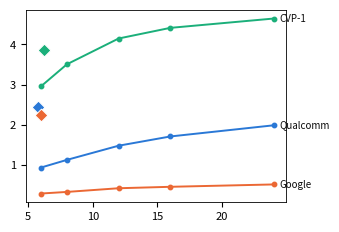

This figure's Python source: (Note: this script raises an exception after producing the figure.)
#!/usr/bin/env python3
"""Figure 2c (evaluation): capacity sweep with UCP-noind (4-bank) at 6K u-ops.

Per suite (hue matches Fig. 1): capacity sweep 6-24K u-ops (solid line),
cold-miss-ideal ceiling (dashed), chain at 6K u-ops (star).  All geomean
speedup over the shared no-u-op-cache baseline (zen5_final, no-pf runs).
"""
import matplotlib

matplotlib.use("Agg")
import matplotlib.pyplot as plt
from matplotlib.lines import Line2D

CAPS = [6, 8, 12, 16, 24]  # K u-ops

# suite -> dict(sweep=[% at each cap], ideal=%, chain=% @6K, n=traces)
DATA = {
    "Qualcomm": dict(sweep=[0.927, 1.118, 1.472, 1.703, 1.982], ucp=2.450, n=76),
    "Google": dict(sweep=[0.278, 0.318, 0.410, 0.446, 0.505], ucp=2.229, n=43),
    "CVP-1": dict(sweep=[2.955, 3.505, 4.149, 4.415, 4.648], ucp=3.870, n=143),  # wrap-free W50+I100
}

HUES = {"Qualcomm": "#2a78d6", "Google": "#eb6834", "CVP-1": "#1baf7a"}
INK = "#0b0b0b"
INK_2ND = "#52514e"
MUTED = "#898781"
GRID = "#e1e0d9"
BASELINE = "#c3c2b7"

plt.rcParams.update({
    "font.size": 8,
    "axes.linewidth": 0.6,
    "pdf.fonttype": 42,
    "ps.fonttype": 42,
})

fig, ax = plt.subplots(figsize=(3.35, 2.5), dpi=300)

for suite, d in DATA.items():
    hue = HUES[suite]
    ax.plot(CAPS, d["sweep"], color=hue, linewidth=1.4, marker="o",
            markersize=3.2, zorder=3)
    ucp_x = {"Qualcomm": 5.75, "Google": 6.0, "CVP-1": 6.25}[suite]
    ax.scatter([ucp_x], [d["ucp"]], marker="D", s=42, color=hue,
               edgecolor="white", linewidth=0.7, zorder=5)
    # identity by placement, ink by text tokens
    ax.annotate(suite, (CAPS[-1], d["sweep"][-1]), xytext=(4, 0),
                textcoords="offset points", ha="left", va="center",
                fontsize=7, color=INK)

ax.set_xscale("log", basex=2)
ax.set_xlim(5.4, 31)
ax.set_xticks(CAPS)
ax.set_xticklabels([f"{c}K" for c in CAPS], fontsize=7)
ax.minorticks_off()
ax.set_xlabel("µ-op cache capacity (µ-ops)", fontsize=8, color=INK)
ax.set_ylabel("Geomean speedup\nover no µ-op cache (%)", fontsize=8, color=INK,
              linespacing=1.2)
ax.set_ylim(0, 5.4)
ax.set_yticks([0, 1, 2, 3, 4, 5])
ax.yaxis.set_tick_params(labelsize=7, colors=MUTED, width=0.6)
ax.xaxis.set_tick_params(labelsize=7, colors=MUTED, width=0.6, length=2)
ax.grid(axis="y", color=GRID, linewidth=0.5, zorder=0)
ax.set_axisbelow(True)
for side in ("top", "right"):
    ax.spines[side].set_visible(False)
for side in ("left", "bottom"):
    ax.spines[side].set_color(BASELINE)

from matplotlib.lines import Line2D
ax.legend(handles=[
    Line2D([], [], color=INK_2ND, linewidth=1.4, marker="o", markersize=3.2,
           label="µ-op cache, 6→24K µ-ops"),
    Line2D([], [], color=INK_2ND, marker="D", markersize=6, linestyle="none",
           markeredgecolor="white", markeredgewidth=0.6,
           label="UCP @ 6K µ-ops (9 KB)"),
], fontsize=6.8, frameon=False, loc="upper left", handlelength=1.6,
   handletextpad=0.5, borderaxespad=0.1, labelspacing=0.4)

fig.tight_layout(pad=0.4)
import os

os.makedirs("figs", exist_ok=True)
for ext in ("pdf", "png"):
    fig.savefig(f"figs/fig2c_ucp.{ext}")
print("wrote figs/fig2c_ucp.{pdf,png}")
